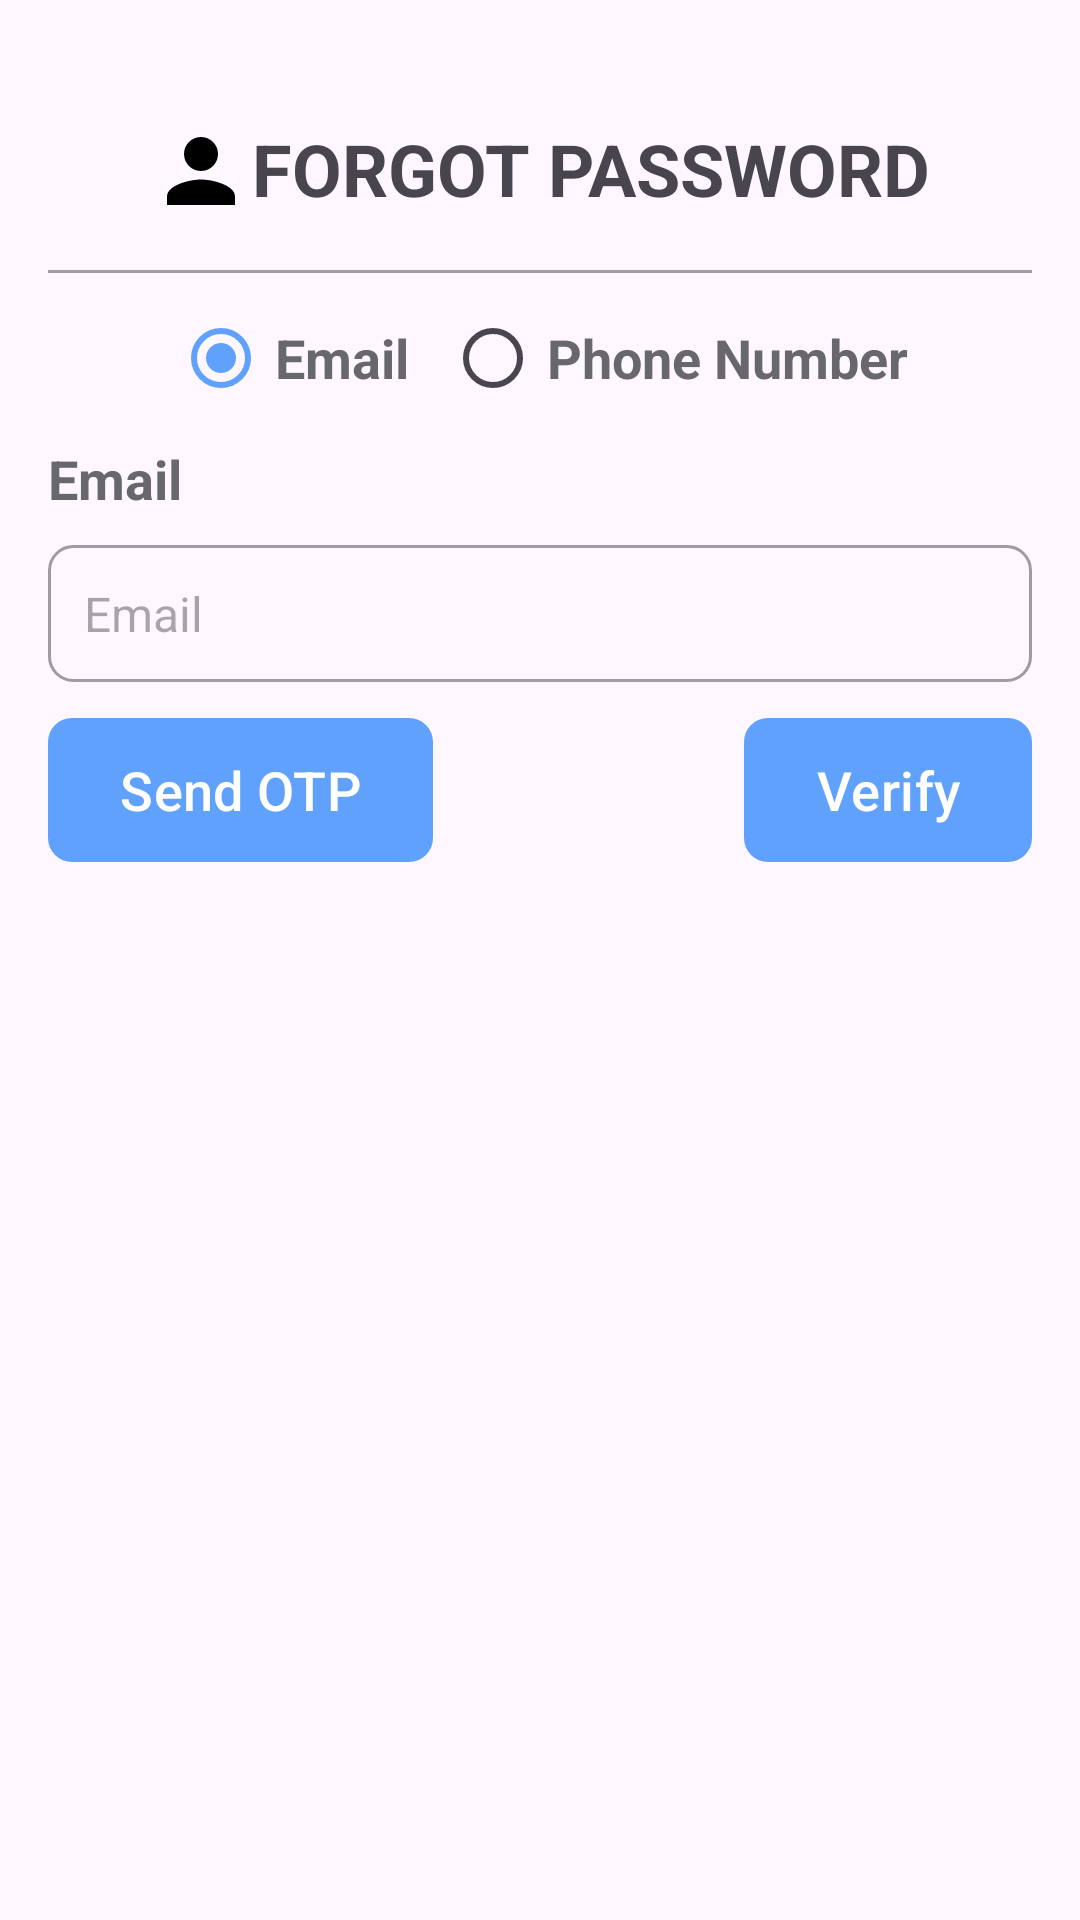

Here is an Android app screen rendered from its layout file. Give the layout XML and the strings, colors and styles it references.
<!-- AndroidManifest.xml: application theme Theme.Driver -->
<!-- res/layout/activity_verify.xml -->
<?xml version="1.0" encoding="utf-8"?>
<androidx.constraintlayout.widget.ConstraintLayout xmlns:android="http://schemas.android.com/apk/res/android"
    xmlns:app="http://schemas.android.com/apk/res-auto"
    xmlns:tools="http://schemas.android.com/tools"
    android:id="@+id/main"
    android:layout_width="match_parent"
    android:layout_height="match_parent"
    tools:context=".VerifyActivity">

    <TextView
        android:id="@+id/tvSignInTitle"
        android:layout_width="wrap_content"
        android:layout_height="wrap_content"
        android:text="@string/forgot_password_"
        android:textAllCaps="true"
        android:textSize="24sp"
        android:textStyle="bold"
        android:layout_marginTop="40dp"
        android:drawableStart="@drawable/ic_person"
        app:layout_constraintEnd_toEndOf="parent"
        app:layout_constraintStart_toStartOf="parent"
        app:layout_constraintTop_toTopOf="parent" />

    <View
        android:id="@+id/viewLine"
        android:layout_height="1dp"
        android:layout_width="0dp"
        android:layout_marginTop="16dp"
        android:layout_marginHorizontal="16dp"
        android:background="@color/grey"
        app:layout_constraintTop_toBottomOf="@id/tvSignInTitle"
        app:layout_constraintStart_toStartOf="parent"
        app:layout_constraintEnd_toEndOf="parent"/>

    <RadioButton
        android:id="@+id/emailRadioBtn"
        android:layout_width="30dp"
        android:layout_height="wrap_content"
        android:padding="0dp"
        android:gravity="center"
        android:checked="true"
        app:layout_constraintStart_toStartOf="parent"
        app:layout_constraintBottom_toBottomOf="@id/tvEmail"
        app:layout_constraintTop_toTopOf="@id/tvEmail"
        app:layout_constraintEnd_toStartOf="@id/tvEmail"
        app:layout_constraintHorizontal_chainStyle="packed"
        />

    <TextView
        android:id="@+id/tvEmail"
        android:layout_width="wrap_content"
        android:layout_height="wrap_content"
        android:layout_marginStart="4dp"
        android:layout_marginTop="16dp"
        android:text="@string/email"
        android:textColor="@color/title_grey"
        android:textSize="18sp"
        android:textStyle="bold"
        android:layout_marginEnd="12dp"
        app:layout_constraintStart_toEndOf="@id/emailRadioBtn"
        app:layout_constraintEnd_toStartOf="@id/phoneNoRadioBtn"
        app:layout_constraintTop_toBottomOf="@id/viewLine"
        />

    <RadioButton
        android:id="@+id/phoneNoRadioBtn"
        android:layout_width="30dp"
        android:layout_height="wrap_content"
        android:padding="0dp"
        android:gravity="center"
        app:layout_constraintStart_toEndOf="@id/tvEmail"
        app:layout_constraintBottom_toBottomOf="@id/tvPhoneNo"
        app:layout_constraintTop_toTopOf="@id/tvPhoneNo"
        app:layout_constraintEnd_toStartOf="@id/tvPhoneNo"
        app:layout_constraintHorizontal_chainStyle="packed"
        />

    <TextView
        android:id="@+id/tvPhoneNo"
        android:layout_width="wrap_content"
        android:layout_height="wrap_content"
        android:layout_marginStart="4dp"
        android:layout_marginTop="16dp"
        android:text="@string/phone_number"
        android:textColor="@color/title_grey"
        android:textSize="18sp"
        android:textStyle="bold"
        app:layout_constraintStart_toEndOf="@id/phoneNoRadioBtn"
        app:layout_constraintEnd_toEndOf="parent"
        app:layout_constraintTop_toBottomOf="@id/viewLine"
        />

    <TextView
        android:id="@+id/tvEmailTitle"
        android:layout_width="wrap_content"
        android:layout_height="wrap_content"
        android:layout_marginTop="16dp"
        android:text="@string/email"
        android:textColor="@color/title_grey"
        android:textSize="18sp"
        android:textStyle="bold"
        app:layout_constraintStart_toStartOf="@id/viewLine"
        app:layout_constraintTop_toBottomOf="@id/tvPhoneNo" />

    <EditText
        android:id="@+id/etEmail"
        android:layout_width="0dp"
        android:layout_height="wrap_content"
        android:layout_marginTop="10dp"
        android:hint="@string/email"
        android:background="@drawable/bg_curve_stroke_box"
        android:textAllCaps="true"
        android:textSize="16sp"
        android:padding="12dp"
        android:singleLine="true"
        app:layout_constraintStart_toStartOf="@id/viewLine"
        app:layout_constraintEnd_toEndOf="@id/viewLine"
        app:layout_constraintTop_toBottomOf="@id/tvEmailTitle" />

    <TextView
        android:visibility="invisible"
        android:id="@+id/tvPhoneNoTitle"
        android:layout_width="wrap_content"
        android:layout_height="wrap_content"
        android:layout_marginTop="16dp"
        android:text="@string/email"
        android:textColor="@color/title_grey"
        android:textSize="18sp"
        android:textStyle="bold"
        app:layout_constraintStart_toStartOf="@id/viewLine"
        app:layout_constraintTop_toBottomOf="@id/tvPhoneNo" />

    <EditText
        android:visibility="invisible"
        android:id="@+id/etPhoneNo"
        android:layout_width="0dp"
        android:layout_height="wrap_content"
        android:layout_marginTop="10dp"
        android:hint="@string/phone_number"
        android:background="@drawable/bg_curve_stroke_box"
        android:textAllCaps="true"
        android:textSize="16sp"
        android:padding="12dp"
        android:singleLine="true"
        app:layout_constraintStart_toStartOf="@id/viewLine"
        app:layout_constraintEnd_toEndOf="@id/viewLine"
        app:layout_constraintTop_toBottomOf="@id/tvEmailTitle" />


    <com.google.android.material.button.MaterialButton
        android:id="@+id/btnSendOtp"
        android:layout_width="wrap_content"
        android:layout_height="wrap_content"
        android:background="@drawable/bg_blue_curve_box"
        android:text="@string/send_otp"
        android:textColor="@color/white"
        android:textSize="18sp"
        android:layout_marginTop="12dp"
        app:layout_constraintStart_toStartOf="@id/etEmail"
        app:layout_constraintTop_toBottomOf="@id/etEmail"/>

    <com.google.android.material.button.MaterialButton
        android:id="@+id/btnVerify"
        android:layout_width="wrap_content"
        android:layout_height="wrap_content"
        android:background="@drawable/bg_blue_curve_box"
        android:text="@string/verify"
        android:textColor="@color/white"
        android:textSize="18sp"
        android:layout_marginTop="12dp"
        app:layout_constraintEnd_toEndOf="@id/etEmail"
        app:layout_constraintTop_toBottomOf="@id/etEmail"/>

</androidx.constraintlayout.widget.ConstraintLayout>
<!-- resources referenced by this layout -->
<resources>
  <color name="grey">#9E9CA2</color>v
  <color name="title_grey">#69676e</color>v
  <color name="white">#FFFFFFFF</color>
  <!-- drawable bg_blue_curve_box (drawable) -->
  <?xml version="1.0" encoding="utf-8"?>
  <shape xmlns:android="http://schemas.android.com/apk/res/android" android:shape="rectangle">
  
      <solid android:color="@color/button_blue"/>
      <corners android:radius="8dp"/>
  
  </shape>
  <!-- drawable bg_curve_stroke_box (drawable) -->
  <?xml version="1.0" encoding="utf-8"?>
  <shape xmlns:android="http://schemas.android.com/apk/res/android" android:shape="rectangle">
  
      <stroke android:color="@color/grey" android:width="1dp"/>
  
      <corners android:radius="8dp"/>
  
  </shape>
  <!-- drawable ic_person (drawable) -->
  <vector xmlns:android="http://schemas.android.com/apk/res/android" android:height="34dp" android:tint="#000000" android:viewportHeight="24" android:viewportWidth="24" android:width="34dp">
        
      <path android:fillColor="@android:color/white" android:pathData="M12,12c2.21,0 4,-1.79 4,-4s-1.79,-4 -4,-4 -4,1.79 -4,4 1.79,4 4,4zM12,14c-2.67,0 -8,1.34 -8,4v2h16v-2c0,-2.66 -5.33,-4 -8,-4z"/>
      
  </vector>
  <string name="email">Email</string>
  <string name="forgot_password_">Forgot Password</string>
  <string name="phone_number">Phone Number</string>
  <string name="send_otp">Send OTP</string>
  <string name="verify">Verify</string>
  <style name="Theme.Driver" parent="Base.Theme.Driver" />
  <color name="button_blue">#61a1fe</color>
  <style name="Base.Theme.Driver" parent="Theme.Material3.DayNight.NoActionBar">
          
           <item name="colorPrimary">@color/button_blue</item>
      </style>
</resources>
